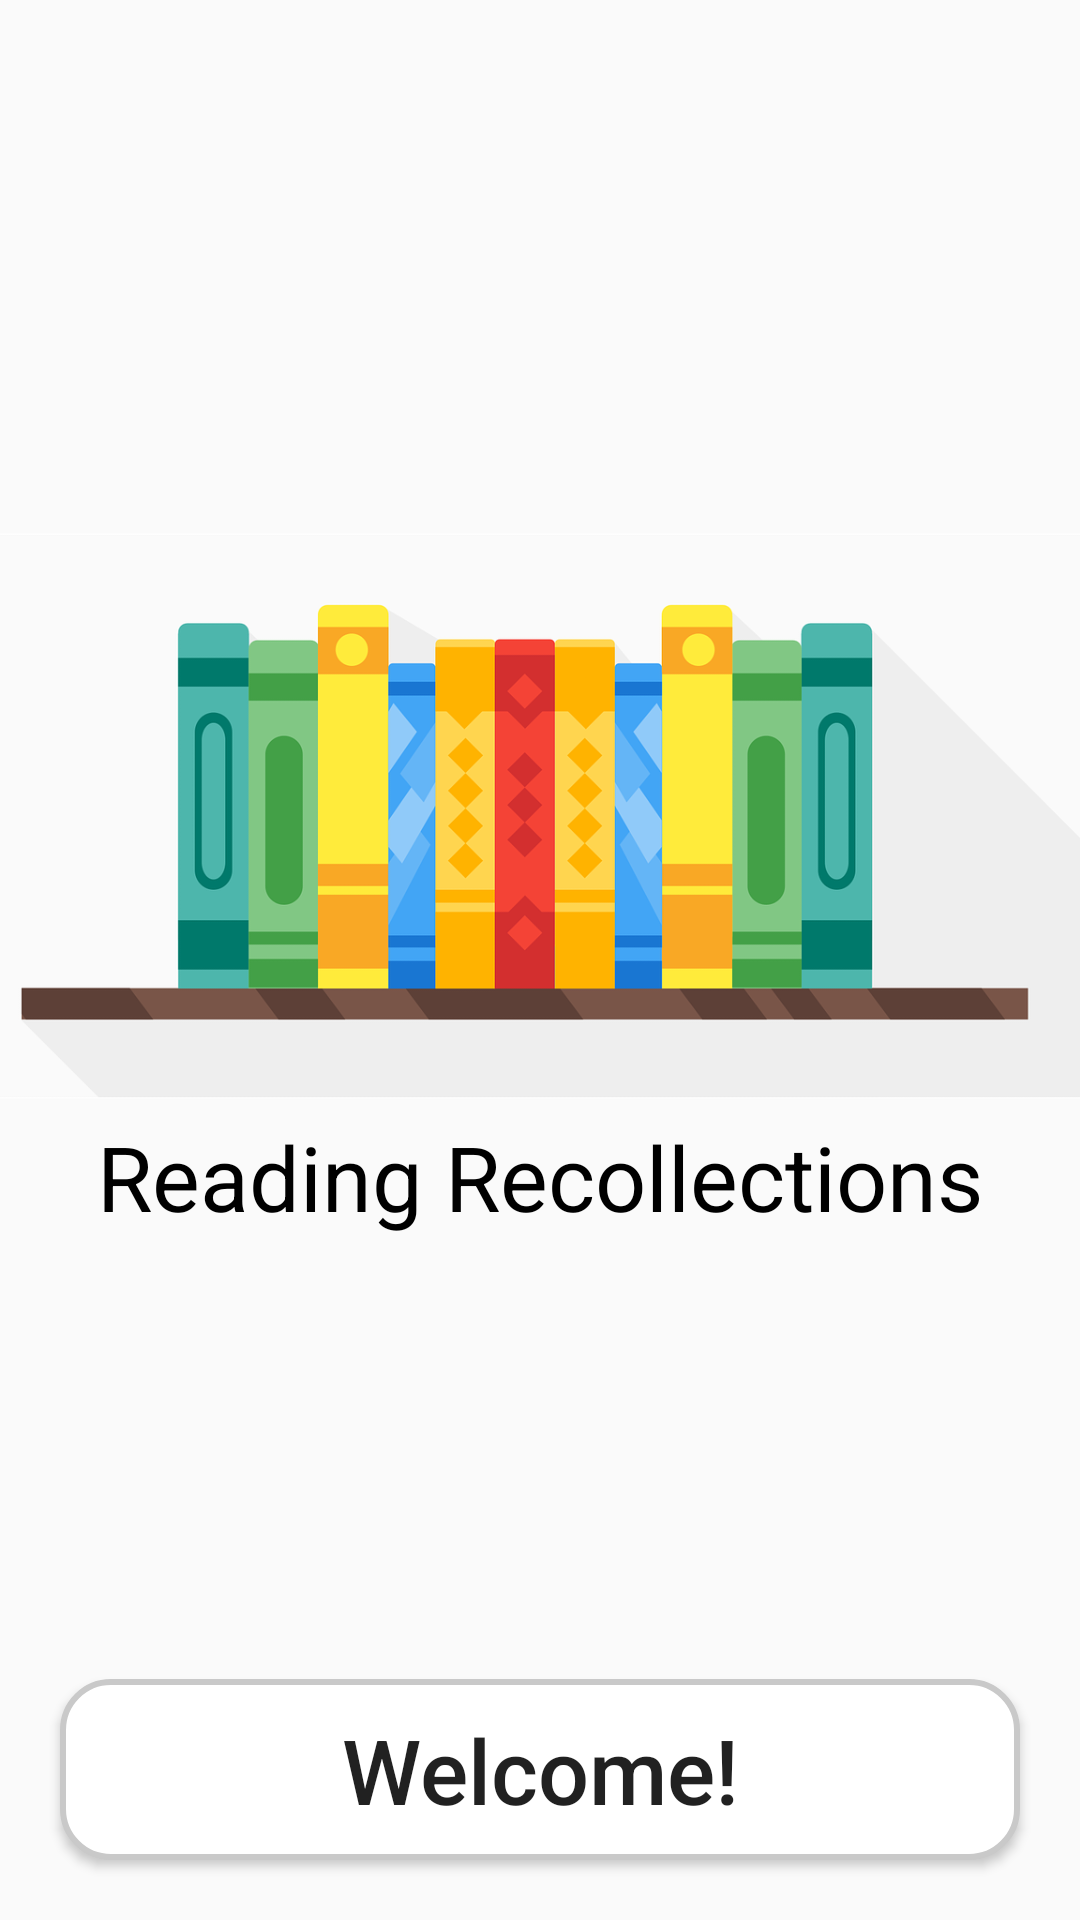

Here is an Android app screen rendered from its layout file. Give the layout XML and the strings, colors and styles it references.
<!-- AndroidManifest.xml: activity theme Theme.AppCompat.Light -->
<!-- res/layout/activity_welcome.xml -->
<?xml version="1.0" encoding="utf-8"?>
<androidx.constraintlayout.widget.ConstraintLayout xmlns:android="http://schemas.android.com/apk/res/android"
    xmlns:app="http://schemas.android.com/apk/res-auto"
    xmlns:tools="http://schemas.android.com/tools"
    android:id="@+id/main"
    android:layout_width="match_parent"
    android:layout_height="match_parent"
    tools:context=".ui.userinterface.WelcomeActivity">

    
    <ImageView
        android:id="@+id/welcome_image"
        android:layout_width="500dp"
        android:layout_height="200dp"
        android:layout_marginBottom="16dp"
        app:srcCompat="@drawable/reading_recollections_banner"
        app:layout_constraintBottom_toTopOf="@+id/welcome_button"
        app:layout_constraintEnd_toEndOf="parent"
        app:layout_constraintStart_toStartOf="parent"
        app:layout_constraintTop_toTopOf="parent" />

    
    <TextView
        android:id="@+id/header_text"
        android:layout_width="wrap_content"
        android:layout_height="wrap_content"
        android:text="Reading Recollections"
        android:textSize="30sp"
        android:textColor="#000000"
        android:layout_marginBottom="8dp"
        android:textAlignment="center"
        app:layout_constraintTop_toBottomOf="@id/welcome_image"
        app:layout_constraintStart_toStartOf="parent"
        app:layout_constraintEnd_toEndOf="parent" />

    
    <Button
        android:id="@+id/welcome_button"
        android:layout_width="0dp"
        android:layout_height="wrap_content"
        android:layout_margin="20dp"
        android:text="Welcome!"
        android:textSize="30sp"
        android:textAllCaps="false"
        android:background="@drawable/rounded_button"
        android:elevation="4dp"
        android:layout_marginTop="8dp"
        app:layout_constraintBottom_toBottomOf="parent"
        app:layout_constraintStart_toStartOf="parent"
        app:layout_constraintEnd_toEndOf="parent" />

</androidx.constraintlayout.widget.ConstraintLayout>
<!-- resources referenced by this layout -->
<resources>
  <!-- drawable reading_recollections_banner: png bitmap (drawable, 51602 bytes) -->
  <!-- drawable rounded_button (drawable) -->
  <?xml version="1.0" encoding="utf-8"?>
  <shape xmlns:android="http://schemas.android.com/apk/res/android">
      
      <corners android:radius="16dp" />
      
      <solid android:color="#FFFFFF" />
      
      <stroke
          android:width="2dp"
          android:color="#c9c9c9" />
      
      <padding android:left="16dp" android:right="16dp" android:top="10dp" android:bottom="10dp" />
  </shape>
</resources>
